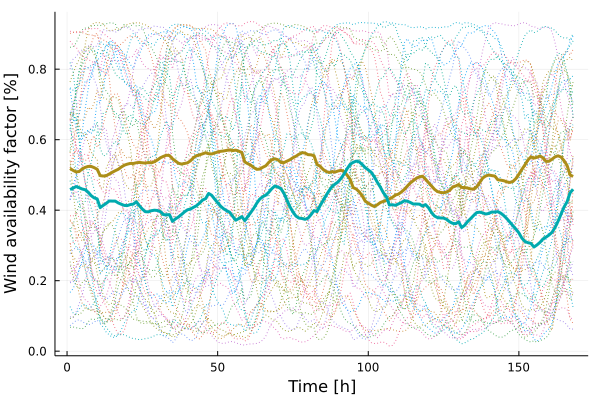

Data behind this chart, as committed beside it:
x1, x2
0.5182, 0.4585
0.5129, 0.4625
0.5086, 0.4671
0.5097, 0.464
0.5168, 0.4601
0.5214, 0.458
0.5242, 0.4512
0.5242, 0.4413
0.5207, 0.4349
0.5161, 0.4322
0.4981, 0.4074
0.4969, 0.4136
0.4978, 0.4194
0.5025, 0.4261
0.5075, 0.4258
0.512, 0.4258
0.5161, 0.4206
0.5224, 0.4169
0.5276, 0.4136
0.5306, 0.413
0.5327, 0.4159
0.5325, 0.4172
0.5345, 0.4239
0.5355, 0.4128
0.5344, 0.4031
0.5336, 0.3957
0.5353, 0.3953
0.5343, 0.3985
0.5374, 0.4
0.5425, 0.3991
0.5488, 0.3957
0.5527, 0.3875
0.5559, 0.3867
0.555, 0.3875
0.5459, 0.3683
0.5394, 0.3754
0.5331, 0.3808
0.5309, 0.3878
0.5325, 0.3953
0.5344, 0.4012
0.5403, 0.4034
0.5492, 0.4083
0.5546, 0.4128
0.557, 0.4202
0.5599, 0.4288
0.5629, 0.4327
0.5601, 0.4475
0.5595, 0.4423
0.5621, 0.4315
0.5652, 0.421
0.567, 0.4113
0.568, 0.4038
0.5697, 0.3987
0.571, 0.3941
0.569, 0.3823
0.5704, 0.3715
0.5674, 0.3762
0.5639, 0.3818
0.537, 0.3704
0.532, 0.3818
... 108 more rows
